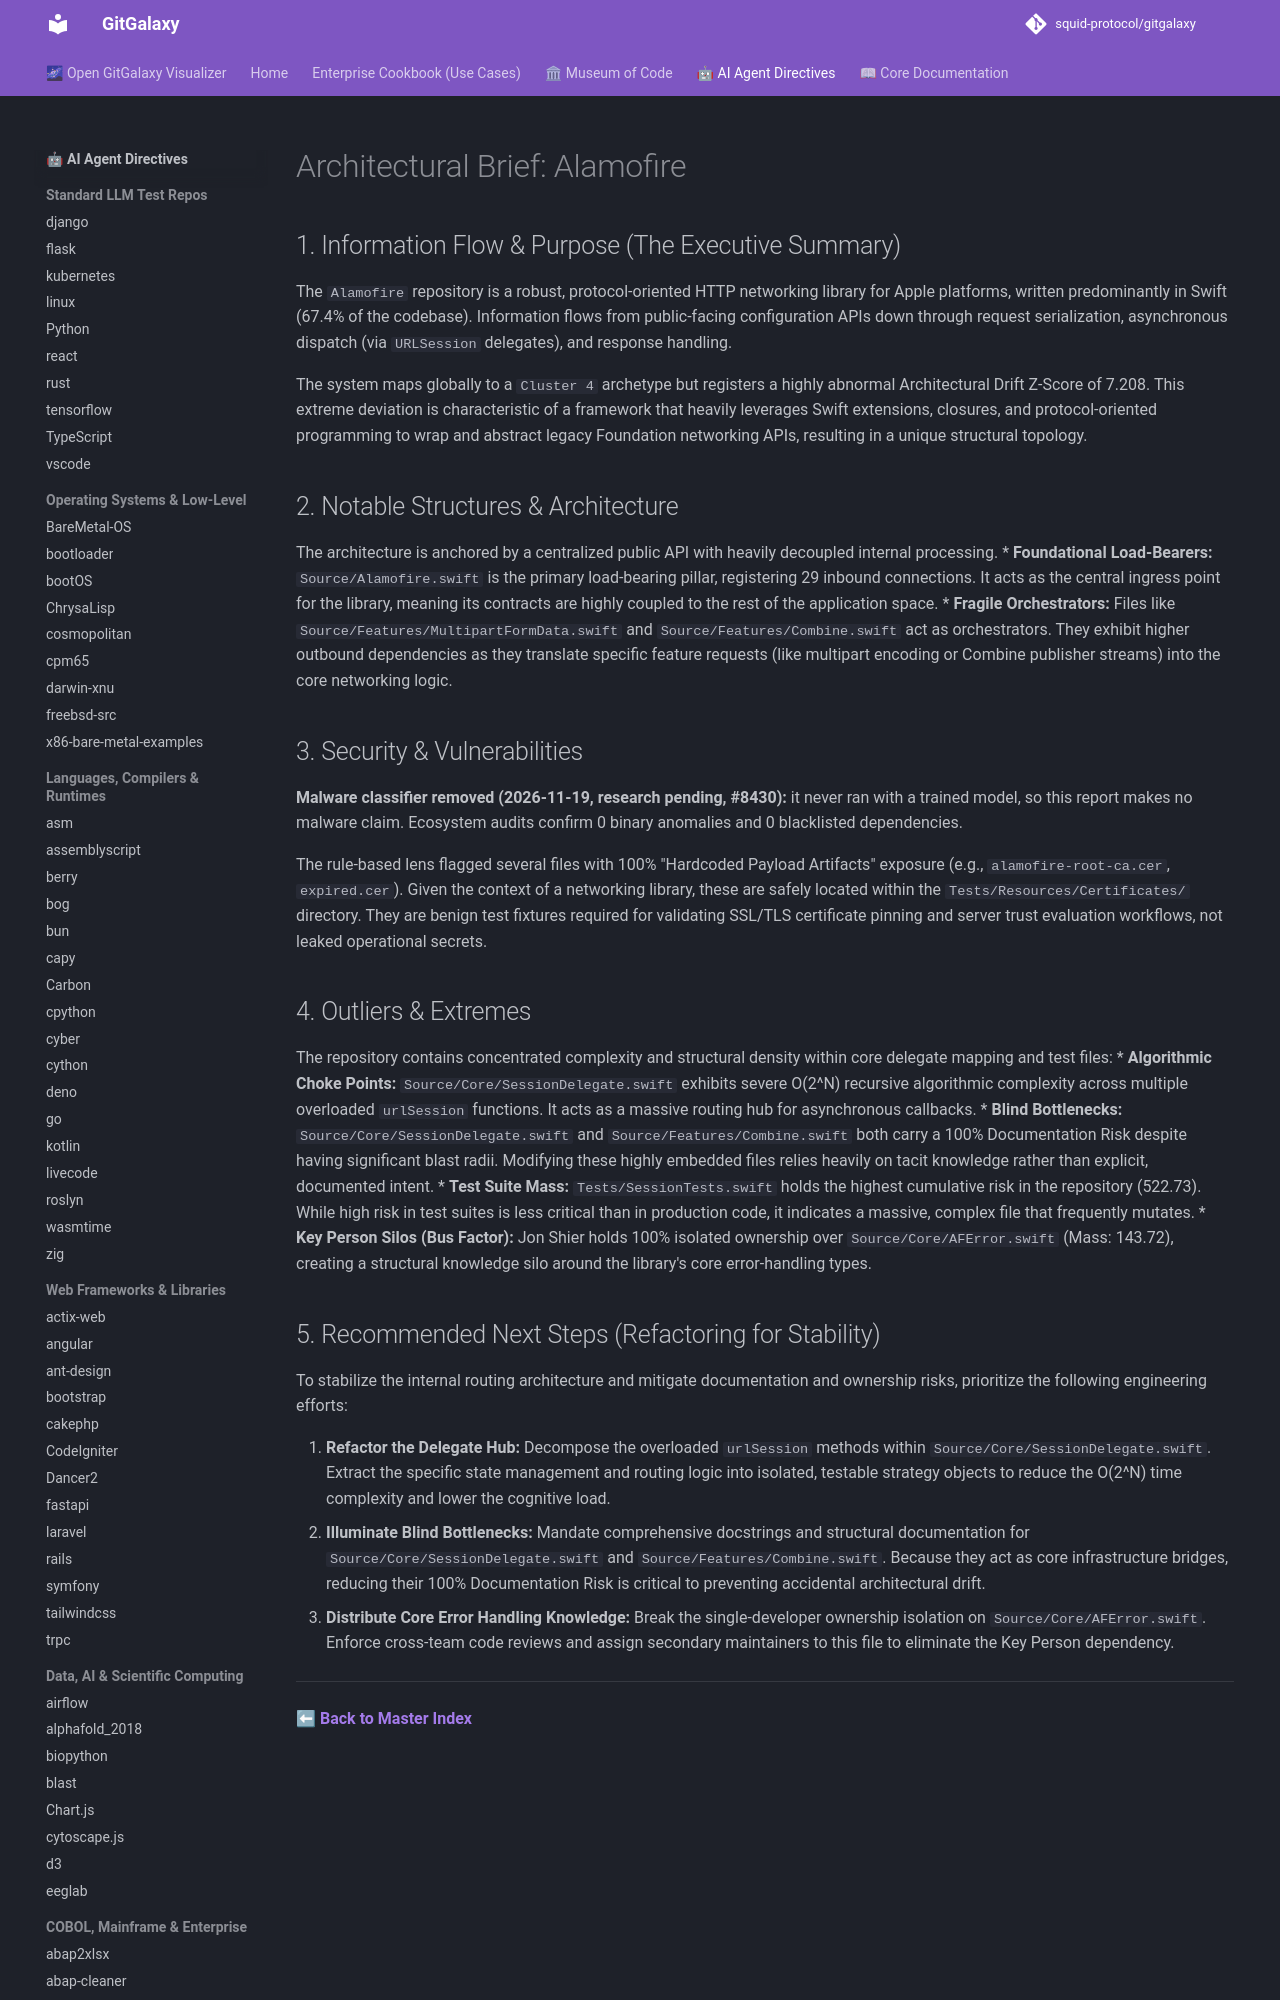

repository: squid-protocol/gitgalaxy · page: LLM-reports/Alamofire_llm_report/index.html · generator: mkdocs

---
description: "The `Alamofire` repository is a robust, protocol-oriented HTTP networking library for Apple platforms, written predominantly in Swift (67.4% of the..."
---
# Architectural Brief: Alamofire

## 1. Information Flow & Purpose (The Executive Summary)
The `Alamofire` repository is a robust, protocol-oriented HTTP networking library for Apple platforms, written predominantly in Swift (67.4% of the codebase). Information flows from public-facing configuration APIs down through request serialization, asynchronous dispatch (via `URLSession` delegates), and response handling. 

The system maps globally to a `Cluster 4` archetype but registers a highly abnormal Architectural Drift Z-Score of 7.208. This extreme deviation is characteristic of a framework that heavily leverages Swift extensions, closures, and protocol-oriented programming to wrap and abstract legacy Foundation networking APIs, resulting in a unique structural topology.

## 2. Notable Structures & Architecture
The architecture is anchored by a centralized public API with heavily decoupled internal processing.
* **Foundational Load-Bearers:** `Source/Alamofire.swift` is the primary load-bearing pillar, registering 29 inbound connections. It acts as the central ingress point for the library, meaning its contracts are highly coupled to the rest of the application space.
* **Fragile Orchestrators:** Files like `Source/Features/MultipartFormData.swift` and `Source/Features/Combine.swift` act as orchestrators. They exhibit higher outbound dependencies as they translate specific feature requests (like multipart encoding or Combine publisher streams) into the core networking logic.
